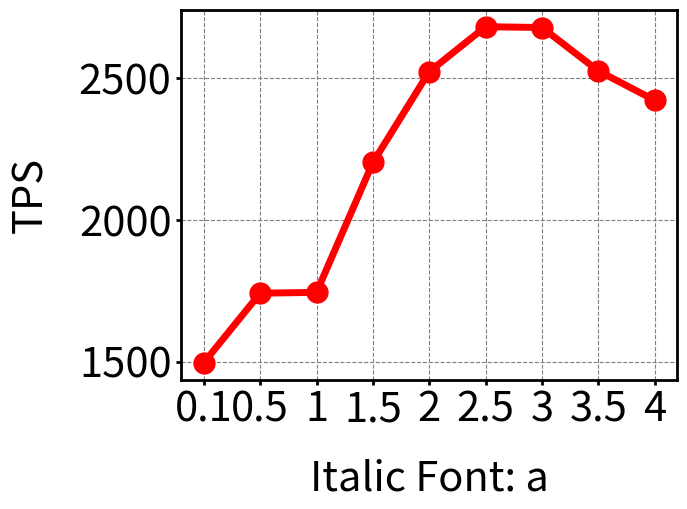

Source code (Python):
[4684.05,3057.97 ,3732.32 ,2539.14,1962.44,1727.80,1731,79,1958.03,2127.68]
import matplotlib.pyplot as plt
pdt = [4684.05,3741.97 ,3732.32 ,2539.14,1962.44,1727.80,1731.79,1958.03,2127.68]
a = [0.1,0.5,1,1.5,2,2.5,3,3.5,4]
# y1 = [3273.8579808006316,2952.0759070471777,2691.875985700316,2518.309600946867,2249.9115207636946,2050.478097899565]
# y2 = [3217.983492011131,3045.300554580985,2878.3588980963295,2830.1490034251447,2656.779390054986,2505.7874107745697]
# y3 = [3528.031388855546,3153.177907982046,3053.6448506992074,3019.275757815654,2758.952089589118,2704.812269799489]
y1 = []
for p in pdt:
    y1.append(10000*1000 / (p + 2000))
# 创建图形和子图
fig, ax = plt.subplots()
print(len(a),len(y1))
# 绘制两条折线
ax.plot(y1, color='r', marker='o', markersize=15, linewidth=5,)
# [redacted]
# ax.plot(range(6), y3, color='green', marker='*', markersize=15, linewidth=5, label="RL-Jacobson")

# 设置标签和刻度
ax.tick_params(axis='y', labelsize=30, width=2)
ax.tick_params(axis='x', labelsize=30, width=2)
ax.set_xlabel('Italic Font: a', fontsize=30, labelpad=20,style='italic')  # 调整 X 轴标签与图形的距离
ax.set_ylabel("TPS", fontsize=30, labelpad=20)  # 调整 Y 轴标签与图形的距离
plt.xticks([0,1,2,3,4,5,6,7,8,], ['0.1','0.5','1','1.5','2','2.5','3','3.5','4'])  # 指定刻度和标签
# ax.set_xticks(range(6))
# ax.set_xticklabels([f"{i}" for i in range(0,12,2)])
ax.grid(color='gray', linestyle='--', linewidth=0.8)  # 调整网格线样式

# 添加图例
# ax.legend(prop={'size': 20, 'weight': 'bold'}, loc='upper right', frameon=True, framealpha=0.9, edgecolor='black', borderpad=1)

# 调整边框线宽
ax.spines['top'].set_linewidth(2)
ax.spines['right'].set_linewidth(2)
ax.spines['left'].set_linewidth(2)
ax.spines['bottom'].set_linewidth(2)

# 添加标题
# ax.set_title("Comparison of TPS with Different Crash Nodes", fontsize=35, pad=30)

# 自动调整布局
# plt.tight_layout()

# 如果需要手动调整边距
# plt.subplots_adjust(left=0.3, right=0.95, top=0.9, bottom=0.5)  # 左、右、上、下边距

# plt.savefig("Mean of PDT", dpi=300)
plt.show()
